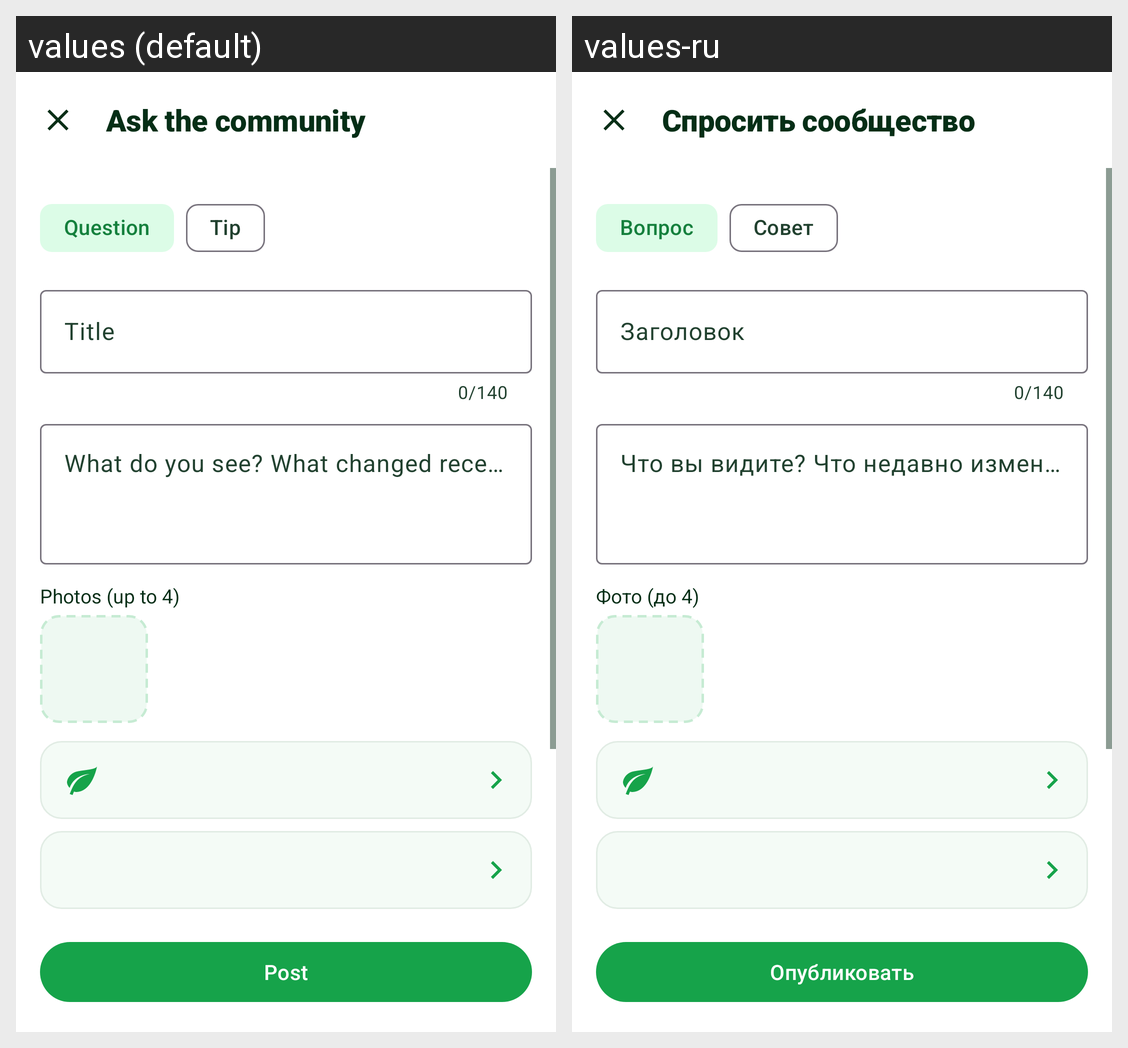

Translations of the strings shown on this Android screen, per locale in the grid:
Android screen res/layout/activity_forum_compose.xml rendered under 2 locales, left to right: values (default), values-ru. Device: Nexus 5 (rendered at 1080×1920; each locale shown at half size, 540×960, under a caption strip naming it); theme Theme.PlantDiseases.
Strings drawn on this screen, with the default value and each locale's value (text and hints the layout hard-codes, and strings that could not be matched under every locale, appear in the picture but are not listed):

forum_compose_title
  values: Ask the community
  values-ru: Спросить сообщество

forum_kind_question
  values: Question
  values-ru: Вопрос

forum_kind_tip
  values: Tip
  values-ru: Совет

forum_field_title
  values: Title
  values-ru: Заголовок

forum_field_body
  values: What do you see? What changed recently?
  values-ru: Что вы видите? Что недавно изменилось?

forum_field_photos
  values: Photos (up to 4)
  values-ru: Фото (до 4)

forum_publish
  values: Post
  values-ru: Опубликовать
